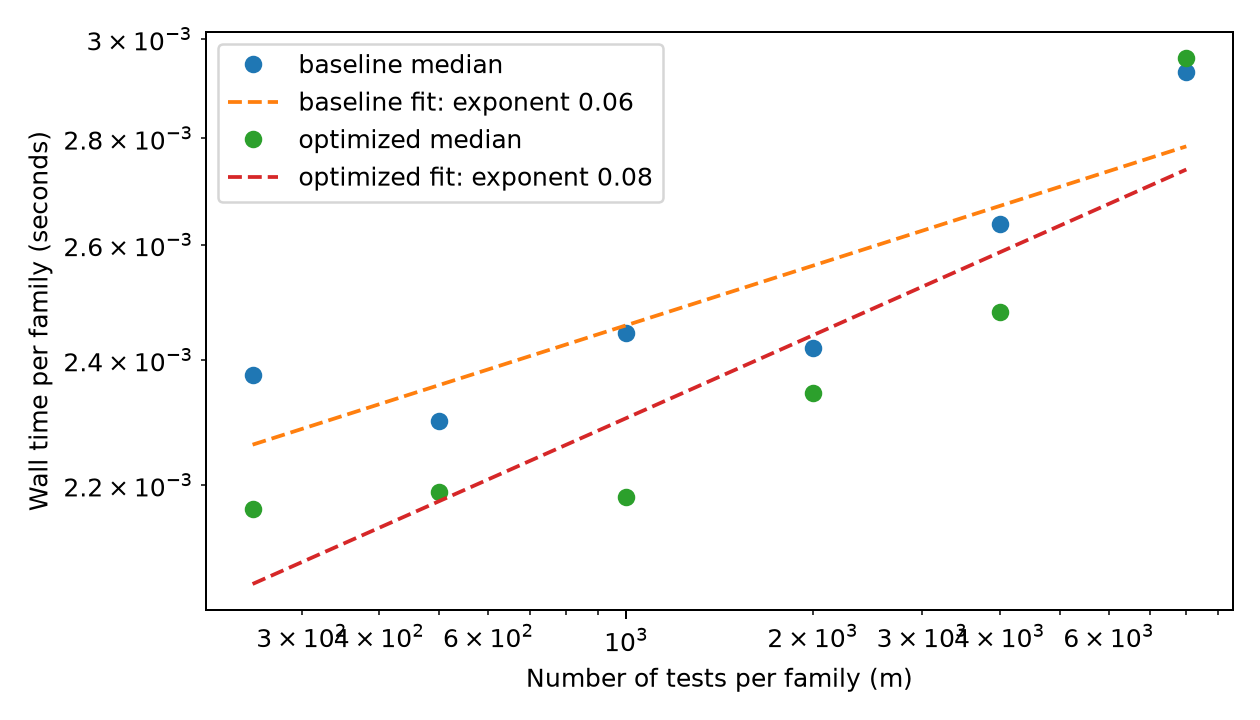

The data file committed next to this chart (first rows):
engine, m, repeat, seconds, seconds_per_family
baseline, 250, 1, 0.9306, 0.003102
baseline, 250, 2, 0.7019, 0.00234
baseline, 250, 3, 0.7126, 0.002375
optimized, 250, 1, 0.6492, 0.002164
optimized, 250, 2, 0.64, 0.002133
optimized, 250, 3, 0.6658, 0.002219
baseline, 500, 1, 0.6903, 0.002301
baseline, 500, 2, 0.7029, 0.002343
baseline, 500, 3, 0.6835, 0.002278
optimized, 500, 1, 0.655, 0.002183
optimized, 500, 2, 0.6585, 0.002195
optimized, 500, 3, 0.6567, 0.002189
baseline, 1000, 1, 0.7701, 0.002567
baseline, 1000, 2, 0.7336, 0.002445
baseline, 1000, 3, 0.7017, 0.002339
optimized, 1000, 1, 0.6527, 0.002176
optimized, 1000, 2, 0.6647, 0.002216
optimized, 1000, 3, 0.6546, 0.002182
baseline, 2000, 1, 0.7157, 0.002386
baseline, 2000, 2, 0.7411, 0.00247
baseline, 2000, 3, 0.7258, 0.002419
optimized, 2000, 1, 0.7461, 0.002487
optimized, 2000, 2, 0.7037, 0.002346
optimized, 2000, 3, 0.6908, 0.002303
baseline, 4000, 1, 0.7912, 0.002637
baseline, 4000, 2, 0.7746, 0.002582
baseline, 4000, 3, 0.7932, 0.002644
optimized, 4000, 1, 0.7518, 0.002506
optimized, 4000, 2, 0.7369, 0.002456
optimized, 4000, 3, 0.7446, 0.002482
baseline, 8000, 1, 0.8758, 0.002919
baseline, 8000, 2, 0.884, 0.002947
baseline, 8000, 3, 0.8797, 0.002932
optimized, 8000, 1, 0.8882, 0.002961
optimized, 8000, 2, 0.9561, 0.003187
optimized, 8000, 3, 0.8727, 0.002909
